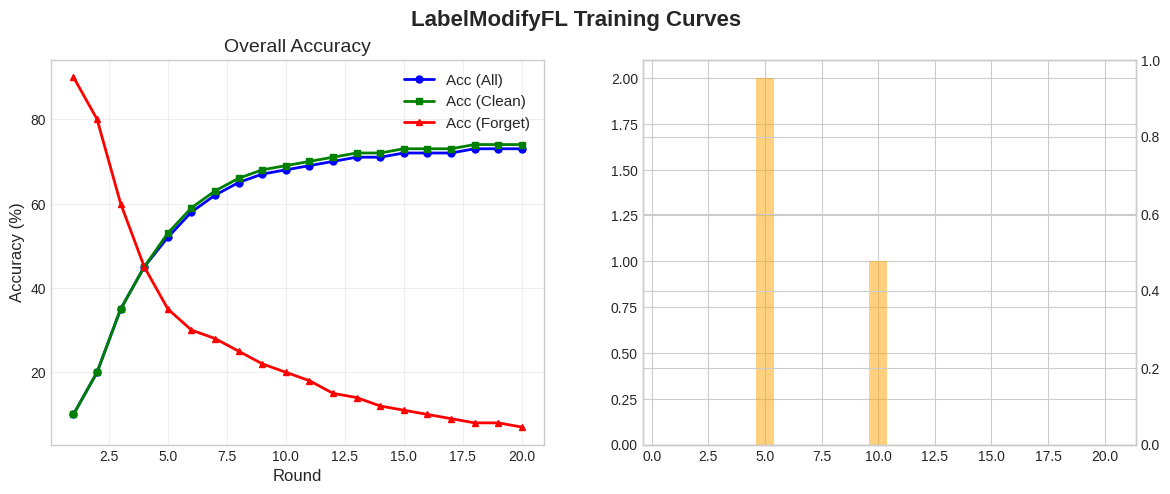

This chart was generated by the following Python code: (Note: this script raises an exception after producing the figure.)
import matplotlib
matplotlib.use('Agg')
import matplotlib.pyplot as plt
import numpy as np
import os
from collections import defaultdict

# 中文字体支持（可选，Colab 通常有 DejaVu Sans）
plt.rcParams['font.family'] = ['DejaVu Sans', 'SimHei', 'Microsoft YaHei']
plt.rcParams['axes.unicode_minus'] = False


def setup_plot_style():
    try:
        plt.style.use('seaborn-v0_8-whitegrid')
    except Exception:
        try:
            plt.style.use('ggplot')
        except Exception:
            pass
    plt.rcParams.update({
        'figure.figsize': (10, 6),
        'font.size': 12,
        'axes.titlesize': 14,
        'axes.labelsize': 12,
        'xtick.labelsize': 10,
        'ytick.labelsize': 10,
        'legend.fontsize': 11,
        'lines.linewidth': 2,
        'lines.markersize': 6,
    })


def plot_training_curves(metrics, save_path, title="Training Curves"):
    """绘制训练曲线：Acc(all), Acc(clean), Acc(forget)"""
    setup_plot_style()
    rounds = metrics.get('round', [])
    if not rounds:
        return

    fig, axes = plt.subplots(1, 2, figsize=(14, 5))
    fig.suptitle(title, fontsize=16, fontweight='bold')

    # 左图：整体准确率
    ax1 = axes[0]
    ax1.plot(rounds, metrics['acc_all'], 'b-o', label='Acc (All)', linewidth=2, markersize=5)
    ax1.plot(rounds, metrics['acc_clean'], 'g-s', label='Acc (Clean)', linewidth=2, markersize=5)
    ax1.plot(rounds, metrics['acc_forget'], 'r-^', label='Acc (Forget)', linewidth=2, markersize=5)
    ax1.set_xlabel('Round')
    ax1.set_ylabel('Accuracy (%)')
    ax1.set_title('Overall Accuracy')
    ax1.legend()
    ax1.grid(True, alpha=0.3)

    # 右图：疑似客户端数量 + p_c
    ax2 = axes[1]
    ax2_twin = ax2.twinx()
    ax2.bar(rounds, metrics.get('n_suspects', [0]*len(rounds)), 
            alpha=0.5, color='orange', label='Suspects', width=0.8)
    ax2_twin.plot(rounds, metrics.get('p_c_mal_from', [0]*len(rounds)), 
                  'r-o', label='p_c (mal_from)', markersize=4)
    ax2_twin.plot(rounds, metrics.get('p_c_legit_from', [0]*len(rounds)), 
                  'g-s', label='p_c (legit_from)', markersize=4)
    ax2.set_xlabel('Round')
    ax2.set_ylabel('# Suspects', color='orange')
    ax2_twin.set_ylabel('p_c', color='red')
    ax2.set_title('Detection Statistics')
    ax2.legend(loc='upper left')
    ax2_twin.legend(loc='upper right')
    ax2.grid(True, alpha=0.3)

    plt.tight_layout()
    plt.savefig(save_path, dpi=300, bbox_inches='tight')
    plt.close()
    print(f"  训练曲线已保存: {save_path}")


def plot_per_class_heatmap(per_class_history, save_path, title="Per-Class Accuracy Heatmap"):
    """绘制逐类准确率热力图"""
    if not per_class_history:
        return

    setup_plot_style()
    rounds = len(per_class_history)
    classes = 10
    data = np.zeros((rounds, classes))
    for r, pc in enumerate(per_class_history):
        for c in range(classes):
            data[r, c] = pc.get(c, 0.0)

    fig, ax = plt.subplots(figsize=(10, max(6, rounds * 0.4)))
    im = ax.imshow(data.T, aspect='auto', cmap='RdYlGn', vmin=0, vmax=100,
                   interpolation='nearest')
    
    ax.set_yticks(range(classes))
    ax.set_yticklabels([f'Class {i}' for i in range(classes)])
    ax.set_xticks(range(rounds))
    ax.set_xticklabels([f'R{i+1}' for i in range(rounds)])
    ax.set_xlabel('Round')
    ax.set_title(title, fontsize=14, fontweight='bold')
    
    # 添加数值标注
    for i in range(rounds):
        for j in range(classes):
            val = data[i, j]
            color = 'white' if val < 50 else 'black'
            ax.text(i, j, f'{val:.1f}', ha='center', va='center', 
                    fontsize=8, color=color)
    
    plt.colorbar(im, ax=ax, label='Accuracy (%)')
    plt.tight_layout()
    plt.savefig(save_path, dpi=300, bbox_inches='tight')
    plt.close()
    print(f"  逐类热力图已保存: {save_path}")


def plot_detection_confusion(detected_mal_list, false_pos_list, false_neg_list, 
                              save_path, title="Detection Confusion"):
    """绘制检测混淆矩阵随轮次变化"""
    if not detected_mal_list:
        return

    setup_plot_style()
    rounds = len(detected_mal_list)
    tp = [len(d) for d in detected_mal_list]
    fp = [len(f) for f in false_pos_list]
    fn = [len(f) for f in false_neg_list]

    fig, ax = plt.subplots(figsize=(10, 6))
    x = np.arange(rounds)
    width = 0.25
    ax.bar(x - width, tp, width, label='True Positive (命中恶意)', color='green', alpha=0.7)
    ax.bar(x, fp, width, label='False Positive (误报)', color='orange', alpha=0.7)
    ax.bar(x + width, fn, width, label='False Negative (漏报)', color='red', alpha=0.7)
    
    ax.set_xlabel('Detection Round')
    ax.set_ylabel('Count')
    ax.set_title(title, fontsize=14, fontweight='bold')
    ax.set_xticks(x)
    ax.set_xticklabels([f'R{i+1}' for i in range(rounds)])
    ax.legend()
    ax.grid(True, alpha=0.3)
    
    plt.tight_layout()
    plt.savefig(save_path, dpi=300, bbox_inches='tight')
    plt.close()
    print(f"  检测混淆图已保存: {save_path}")


def plot_p_c_evolution(p_c_mal_from, p_c_legit_from, save_path, title="p_c Evolution"):
    """绘制 p_c 随轮次演化"""
    if not p_c_mal_from:
        return

    setup_plot_style()
    rounds = len(p_c_mal_from)
    x = np.arange(rounds)

    fig, ax = plt.subplots(figsize=(10, 5))
    ax.plot(x, p_c_mal_from, 'r-o', label=f'p_c (mal_from)', linewidth=2, markersize=5)
    ax.plot(x, p_c_legit_from, 'g-s', label=f'p_c (legit_from)', linewidth=2, markersize=5)
    ax.axhline(y=0.2, color='gray', linestyle='--', alpha=0.5, label='Threshold (0.2)')
    ax.axhline(y=0.5, color='gray', linestyle=':', alpha=0.5, label='High Risk (0.5)')
    
    ax.set_xlabel('Detection Round')
    ax.set_ylabel('p_c (Pollution Score)')
    ax.set_title(title, fontsize=14, fontweight='bold')
    ax.set_ylim(0, 1.05)
    ax.legend()
    ax.grid(True, alpha=0.3)
    
    plt.tight_layout()
    plt.savefig(save_path, dpi=300, bbox_inches='tight')
    plt.close()
    print(f"  p_c 演化图已保存: {save_path}")


def plot_detection_phase_comparison(metrics, save_path, title="Phase Comparison"):
    """对比 Warmup / Standard / Detection 阶段的性能"""
    phases = metrics.get('phase', [])
    if not phases:
        return

    setup_plot_style()
    rounds = len(phases)
    acc_all = metrics.get('acc_all', [])
    acc_clean = metrics.get('acc_clean', [])
    acc_forget = metrics.get('acc_forget', [])

    phase_colors = {'warmup': 'blue', 'standard': 'green', 'detection': 'red'}
    phase_markers = {'warmup': 'o', 'standard': 's', 'detection': '^'}

    fig, axes = plt.subplots(1, 3, figsize=(15, 5))
    fig.suptitle(title, fontsize=16, fontweight='bold')

    metrics_data = [
        ('Acc (All)', acc_all),
        ('Acc (Clean)', acc_clean),
        ('Acc (Forget)', acc_forget),
    ]

    for idx, (title_metric, data) in enumerate(metrics_data):
        ax = axes[idx]
        for phase_name, color in phase_colors.items():
            mask = [i for i, p in enumerate(phases) if p == phase_name]
            if mask:
                ax.scatter([m+1 for m in mask], [data[m] for m in mask],
                          c=color, marker=phase_markers[phase_name],
                          label=phase_name, s=50, alpha=0.7)
        ax.plot(range(1, rounds+1), data, 'k-', alpha=0.3, linewidth=1)
        ax.set_xlabel('Round')
        ax.set_ylabel('Accuracy (%)')
        ax.set_title(title_metric)
        ax.legend()
        ax.grid(True, alpha=0.3)

    plt.tight_layout()
    plt.savefig(save_path, dpi=300, bbox_inches='tight')
    plt.close()
    print(f"  阶段对比图已保存: {save_path}")


def plot_final_summary(metrics, save_path, title="Experiment Summary"):
    """生成最终实验总结仪表盘"""
    if not metrics.get('round'):
        return

    setup_plot_style()
    rounds = len(metrics['round'])
    
    fig = plt.figure(figsize=(16, 10))
    gs = fig.add_gridspec(3, 3, hspace=0.3, wspace=0.3)
    fig.suptitle(title, fontsize=18, fontweight='bold')

    rounds_arr = np.array(metrics['round'])

    # 1. 主准确率曲线
    ax1 = fig.add_subplot(gs[0, :])
    ax1.plot(rounds_arr, metrics['acc_all'], 'b-o', label='Acc (All)', linewidth=2, markersize=4)
    ax1.plot(rounds_arr, metrics['acc_clean'], 'g-s', label='Acc (Clean)', linewidth=2, markersize=4)
    ax1.plot(rounds_arr, metrics['acc_forget'], 'r-^', label='Acc (Forget)', linewidth=2, markersize=4)
    ax1.set_xlabel('Round')
    ax1.set_ylabel('Accuracy (%)')
    ax1.set_title('Overall Accuracy Curves')
    ax1.legend()
    ax1.grid(True, alpha=0.3)

    # 2. p_c 演化
    ax2 = fig.add_subplot(gs[1, 0])
    ax2.plot(metrics.get('p_c_mal_from', []), 'r-o', label='p_c (mal_from)', markersize=4)
    ax2.plot(metrics.get('p_c_legit_from', []), 'g-s', label='p_c (legit_from)', markersize=4)
    ax2.axhline(y=0.2, color='gray', linestyle='--', alpha=0.5)
    ax2.axhline(y=0.5, color='gray', linestyle=':', alpha=0.5)
    ax2.set_xlabel('Detection Round')
    ax2.set_ylabel('p_c')
    ax2.set_title('Pollution Score (p_c)')
    ax2.set_ylim(0, 1.05)
    ax2.legend()
    ax2.grid(True, alpha=0.3)

    # 3. 疑似客户端数量
    ax3 = fig.add_subplot(gs[1, 1])
    ax3.bar(range(1, len(metrics.get('n_suspects', []))+1), 
            metrics.get('n_suspects', []), color='orange', alpha=0.7)
    ax3.set_xlabel('Detection Round')
    ax3.set_ylabel('# Suspects')
    ax3.set_title('Detected Suspects per Round')
    ax3.grid(True, alpha=0.3)

    # 4. 检测混淆
    ax4 = fig.add_subplot(gs[1, 2])
    tp = [len(d) for d in metrics.get('detected_mal', [])]
    fp = [len(f) for f in metrics.get('false_pos', [])]
    fn = [len(f) for f in metrics.get('false_neg', [])]
    x = np.arange(len(tp))
    width = 0.25
    ax4.bar(x - width, tp, width, label='TP', color='green', alpha=0.7)
    ax4.bar(x, fp, width, label='FP', color='orange', alpha=0.7)
    ax4.bar(x + width, fn, width, label='FN', color='red', alpha=0.7)
    ax4.set_xlabel('Detection Round')
    ax4.set_ylabel('Count')
    ax4.set_title('Detection Confusion')
    ax4.legend()
    ax4.grid(True, alpha=0.3)

    # 5. 最终逐类准确率
    ax5 = fig.add_subplot(gs[2, :])
    per_class = metrics.get('per_class', [])
    if per_class:
        final_pc = per_class[-1]
        classes = list(range(10))
        accs = [final_pc.get(c, 0) for c in classes]
        colors = ['red' if c in (5, 7) else 'green' if c in (3, 5) else 'blue' for c in classes]
        bars = ax5.bar(classes, accs, color=colors, alpha=0.7, edgecolor='black')
        ax5.set_xlabel('Class')
        ax5.set_ylabel('Accuracy (%)')
        ax5.set_title('Final Per-Class Accuracy')
        ax5.set_ylim(0, 105)
        for bar, acc in zip(bars, accs):
            ax5.text(bar.get_x() + bar.get_width()/2, bar.get_height() + 1,
                    f'{acc:.1f}', ha='center', va='bottom', fontsize=9)
        ax5.grid(True, alpha=0.3, axis='y')

    plt.suptitle(title, fontsize=16, fontweight='bold', y=0.98)
    plt.tight_layout()
    plt.savefig(save_path, dpi=300, bbox_inches='tight')
    plt.close()
    print(f"  实验总结仪表盘已保存: {save_path}")


def generate_all_plots(metrics, output_dir):
    """一键生成所有实验结果图表"""
    os.makedirs(output_dir, exist_ok=True)
    
    print(f"\n{'='*50}")
    print(f"生成实验结果图表 -> {output_dir}")
    print(f"{'='*50}")

    # 1. 训练曲线
    plot_training_curves(metrics, 
                         os.path.join(output_dir, 'training_curves.png'),
                         title="LabelModifyFL Training Curves")

    # 2. 逐类热力图
    if metrics.get('per_class'):
        plot_per_class_heatmap(metrics['per_class'],
                               os.path.join(output_dir, 'per_class_heatmap.png'),
                               title="Per-Class Accuracy Heatmap")

    # 3. 检测混淆矩阵
    if metrics.get('detected_mal'):
        plot_detection_confusion(
            metrics.get('detected_mal', []),
            metrics.get('false_pos', []),
            metrics.get('false_neg', []),
            os.path.join(output_dir, 'detection_confusion.png'),
            title="Detection Confusion per Round"
        )

    # 4. p_c 演化
    if metrics.get('p_c_mal_from'):
        plot_p_c_evolution(
            metrics['p_c_mal_from'],
            metrics['p_c_legit_from'],
            os.path.join(output_dir, 'p_c_evolution.png'),
            title="Pollution Score (p_c) Evolution"
        )

    # 5. 阶段对比
    if metrics.get('phase'):
        plot_detection_phase_comparison(
            metrics,
            os.path.join(output_dir, 'phase_comparison.png'),
            title="Phase-wise Performance Comparison"
        )

    # 6. 总结仪表盘
    plot_final_summary(metrics,
                       os.path.join(output_dir, 'experiment_summary.png'),
                       title="LabelModifyFL Experiment Summary")

    print(f"\n{'='*50}")
    print("所有图表生成完成！")
    print(f"输出目录: {output_dir}")
    print(f"{'='*50}\n")


if __name__ == '__main__':
    # 简单测试
    test_metrics = {
        'round': list(range(1, 21)),
        'acc_all': [10, 20, 35, 45, 52, 58, 62, 65, 67, 68, 69, 70, 71, 71, 72, 72, 72, 73, 73, 73],
        'acc_clean': [10, 20, 35, 45, 53, 59, 63, 66, 68, 69, 70, 71, 72, 72, 73, 73, 73, 74, 74, 74],
        'acc_forget': [90, 80, 60, 45, 35, 30, 28, 25, 22, 20, 18, 15, 14, 12, 11, 10, 9, 8, 8, 7],
        'n_suspects': [0,0,0,0,2,0,0,0,0,1,0,0,0,0,0,0,0,0,0,0],
        'p_c_mal_from': [0.8, 0.7, 0.6, 0.5, 0.4, 0.3, 0.2, 0.15, 0.1, 0.1],
        'p_c_legit_from': [0.1, 0.1, 0.1, 0.1, 0.1, 0.1, 0.1, 0.1, 0.1, 0.1],
        'detected_mal': [[0], [0], [0], [0], [0,1], [], [], [], [], [0]],
        'false_pos': [[], [], [], [], [], [], [], [], [], []],
        'false_neg': [[], [], [], [], [], [], [], [], [], []],
        'per_class': [{i: 10+5*i for i in range(10)} for _ in range(20)],
        'phase': ['warmup']*4 + ['detection']*4 + ['standard']*4 + ['detection']*4 + ['standard']*4,
        'round': list(range(1, 21))
    }
    
    generate_all_plots(test_metrics, './test_plots')
    print("测试完成！")
